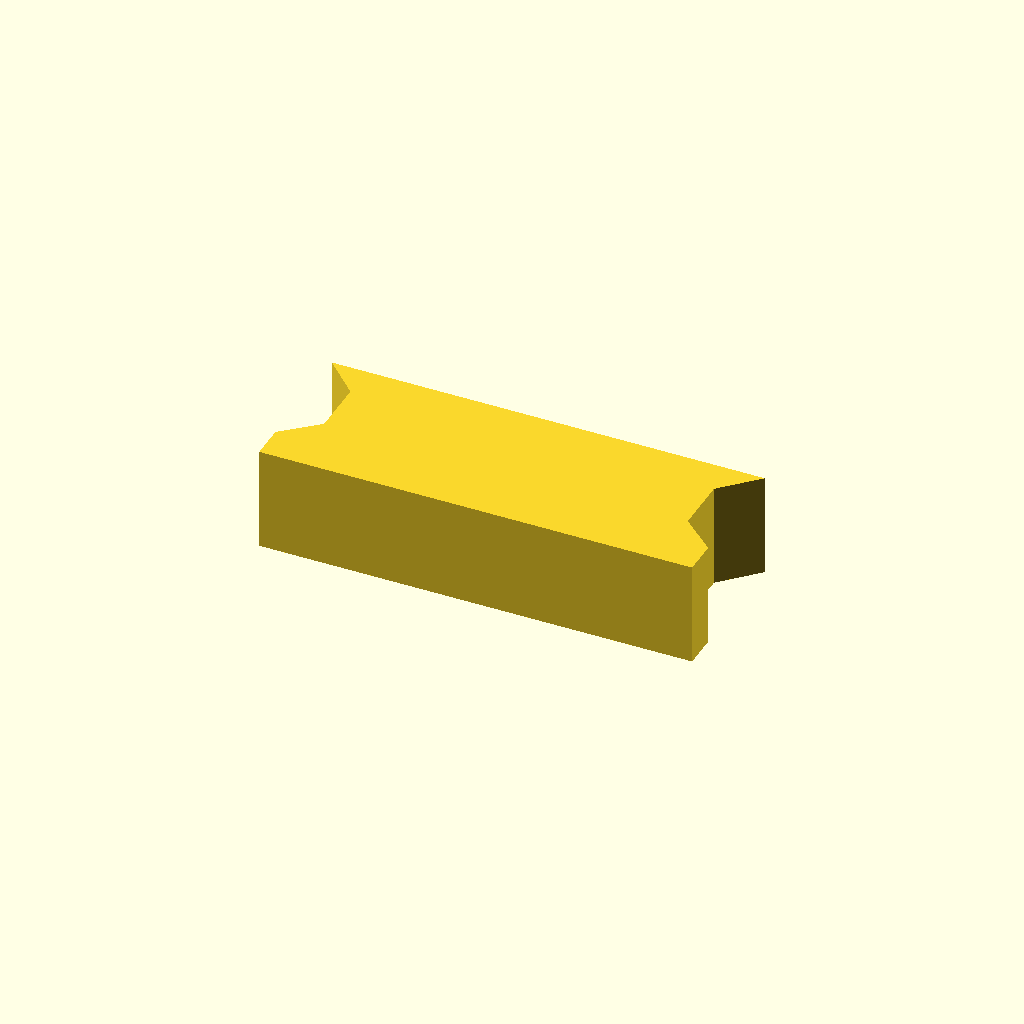
Cell 1: rendered with the file's own defaults.
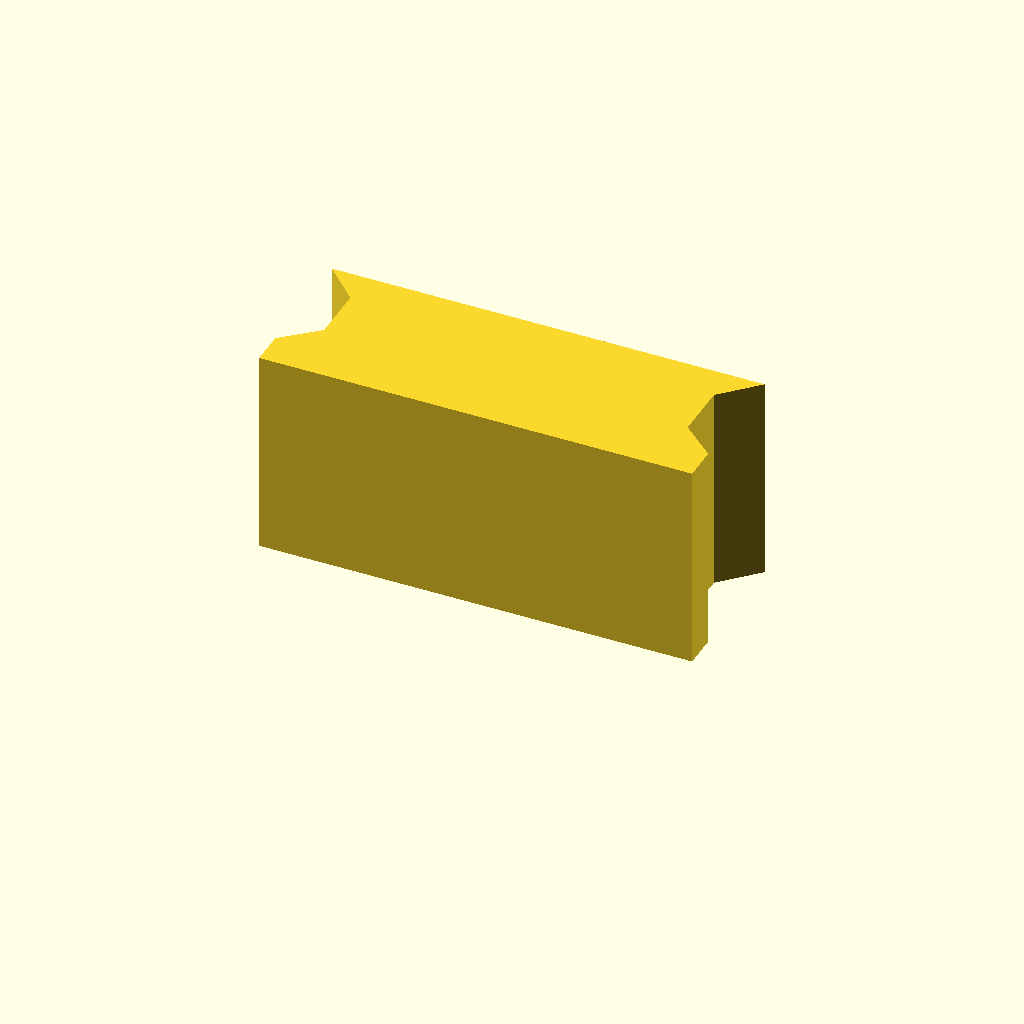
Cell 2: the same model with profile_height = 24.
All cells are drawn from one camera (rotation 55°, 0°, 25°, orthographic, colour scheme Cornfield), so only the parameter changes between them.
OpenSCAD source file optional_data/data/sketch1/keybars/part_0090.scad:
$fn = 32;

// ----------------------------------------------------------------------
// Key bar: dovetail key, 12 mm thick
// ----------------------------------------------------------------------

// --- parameters (mm) ---
profile_height = 12;      // extrusion height
profile_points = 10;      // points of the closed outline

profile = [[0, 0], [50, 0], [50, 4], [46, 7.5], [46, 14], [50, 18], [0, 18], [4, 14], [4, 7.5], [0, 4]];  // single closed polygon, 10 points, counter clockwise

// --- the one profile operation ---
linear_extrude(height = profile_height) polygon(points = profile);
Customizer parameters (derived from the source; name, type, default, range or options):
profile_height: number, default 12
profile_points: number, default 10
